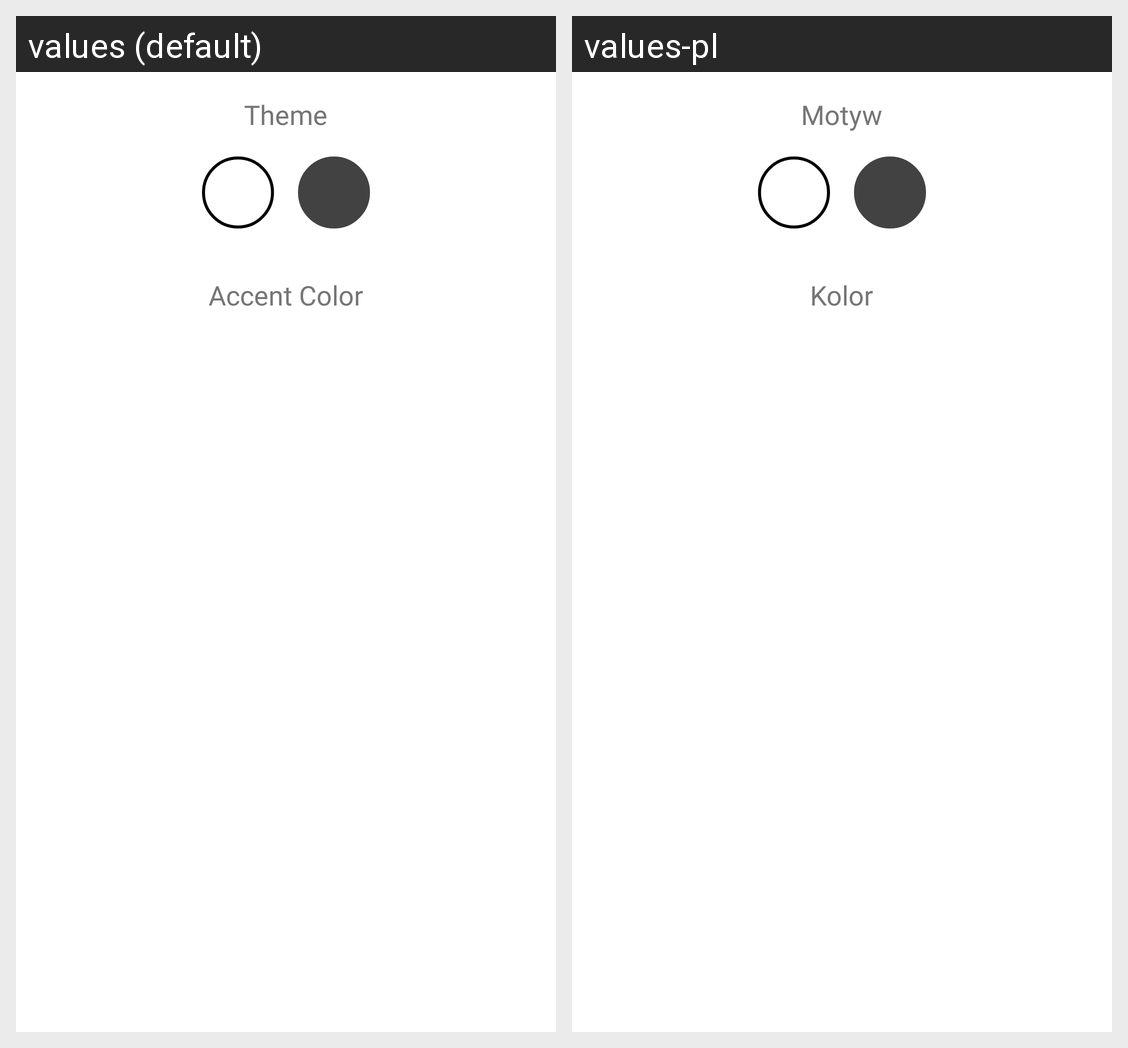

Strings drawn on this Android screen and how each of the app's shown locales translates them:
Android screen res/layout/dialog_settings.xml rendered under 2 locales, left to right: values (default), values-pl. Device: Nexus 5 (rendered at 1080×1920; each locale shown at half size, 540×960, under a caption strip naming it); theme AppTheme.
Strings drawn on this screen, with the default value and each locale's value (text and hints the layout hard-codes, and strings that could not be matched under every locale, appear in the picture but are not listed):

theme
  values: Theme
  values-pl: Motyw

accentColor
  values: Accent Color
  values-pl: Kolor
